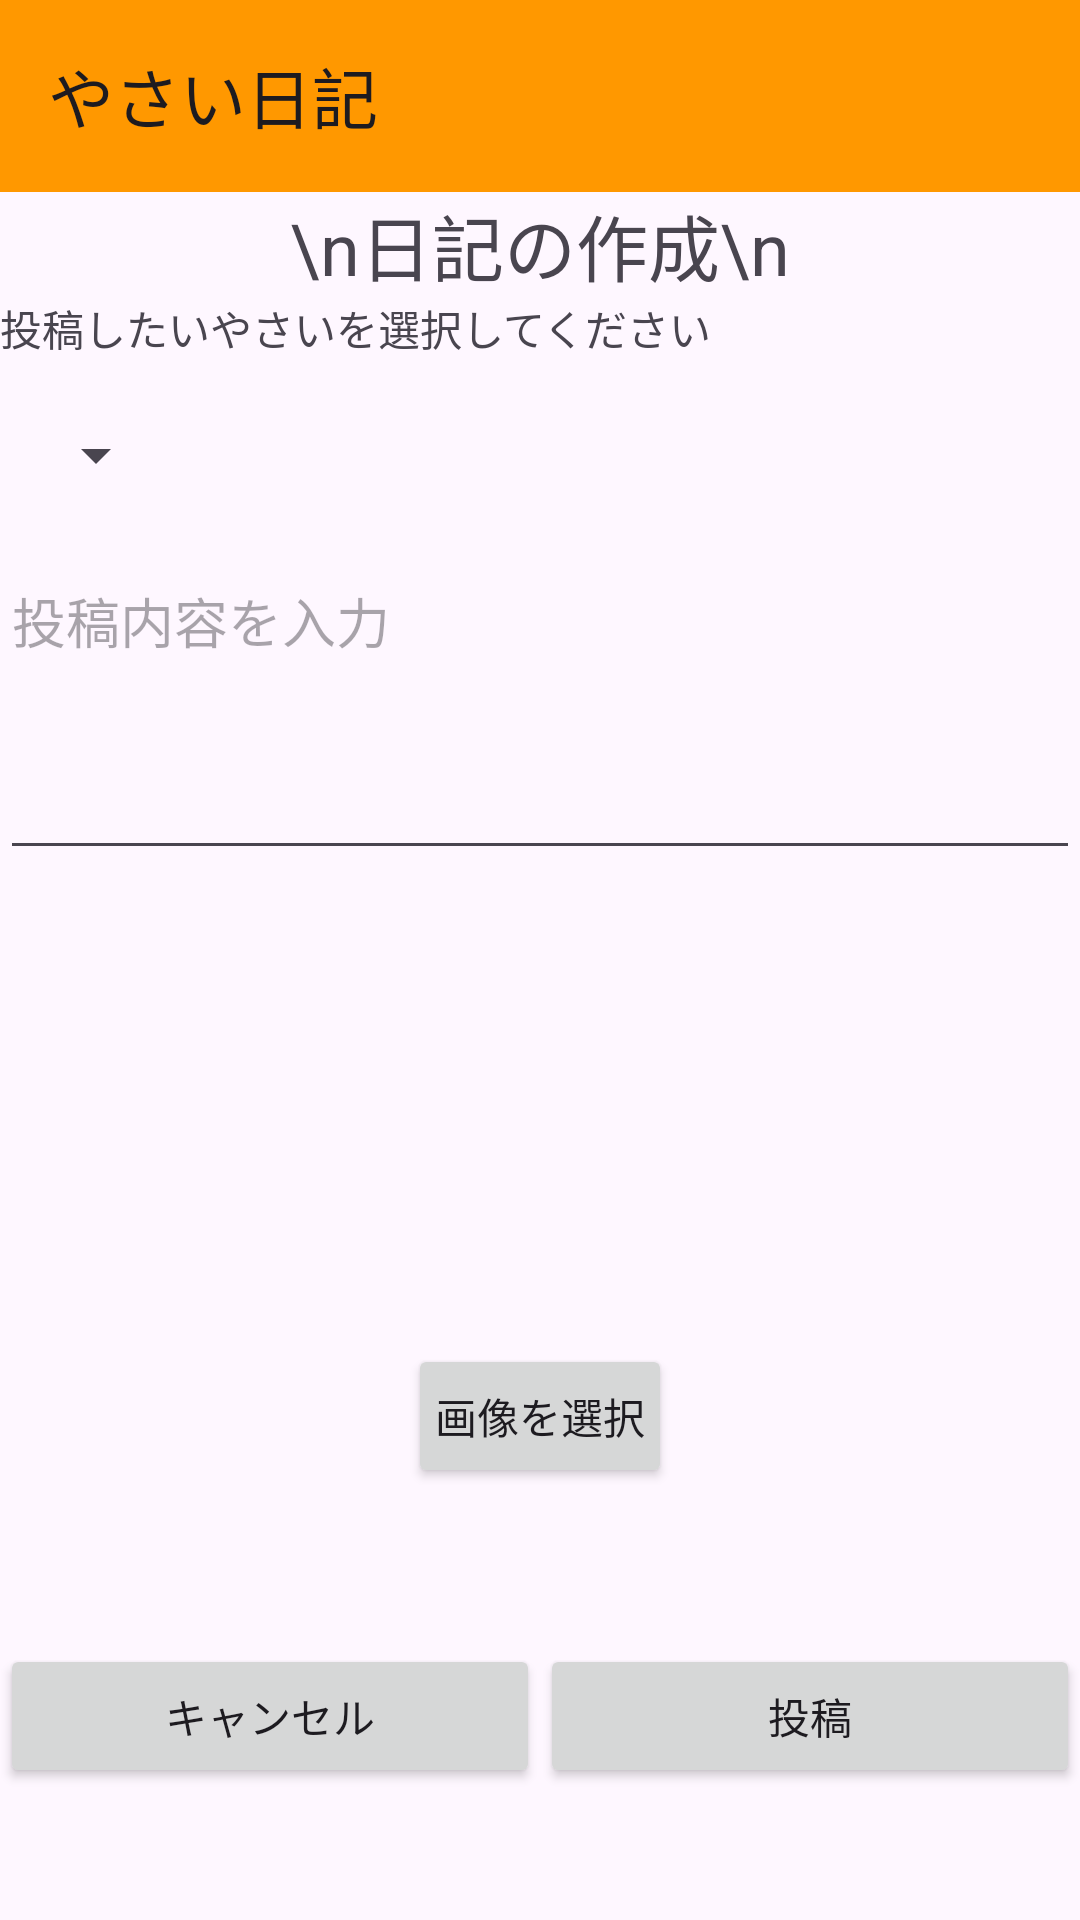

Reconstruct the res/layout file that produces this screen, plus the resources it refers to.
<!-- AndroidManifest.xml: application theme Theme.Yasainikki -->
<!-- res/layout/activity_blogsakusei.xml -->
<?xml version="1.0" encoding="utf-8"?>
<LinearLayout xmlns:android="http://schemas.android.com/apk/res/android"
    xmlns:app="http://schemas.android.com/apk/res-auto"
    xmlns:tools="http://schemas.android.com/tools"
    android:layout_width="match_parent"
    android:layout_height="match_parent"
    android:orientation="vertical"
    tools:context=".blogsakusei">


    <androidx.appcompat.widget.Toolbar
        android:id="@+id/toolbar"
        android:layout_width="match_parent"
        android:layout_height="wrap_content"
        android:background="#FF9800"
        android:minHeight="?attr/actionBarSize"
        android:theme="?attr/actionBarTheme"
        app:title="やさい日記" />

    <TextView
        android:id="@+id/blogsakusei"
        android:layout_width="wrap_content"
        android:layout_height="wrap_content"
        android:layout_gravity="center"
        android:text="\n日記の作成\n"
        android:textSize="24sp" />

    <LinearLayout
        android:layout_width="match_parent"
        android:layout_height="wrap_content"
        android:orientation="horizontal">

        <TextView
            android:layout_width="wrap_content"
            android:layout_height="wrap_content"
            android:text="投稿したいやさいを選択してください"/>
    </LinearLayout>

    <Spinner
        android:id="@+id/spinner"
        android:layout_width="wrap_content"
        android:layout_height="48dp"
        android:padding="8dp"
        android:layout_margin="8dp"
        android:contextClickable="false" />

    <EditText
        android:id="@+id/TextPost"
        android:layout_width="match_parent"
        android:layout_height="wrap_content"
        android:hint="投稿内容を入力"
        android:inputType="textMultiLine"
        android:gravity="top|start"
        android:minLines="4"
        android:maxLines="10"
        android:scrollbars="vertical" />

    <ImageView
        android:id="@+id/imageView"
        android:layout_width="150dp"
        android:layout_height="150dp"
        android:layout_gravity="center"
        android:src="@drawable/ic_launcher_background" />

    <Button
        android:id="@+id/buttonSelectImage"
        android:layout_width="wrap_content"
        android:layout_height="wrap_content"
        android:layout_gravity="center"
        android:padding="8dp"
        android:layout_margin="8dp"
        android:text="画像を選択" />


    <LinearLayout
        android:layout_width="match_parent"
        android:layout_height="match_parent"
        android:layout_gravity="center_vertical"
        android:orientation="horizontal">

        <Button
            android:layout_width="match_parent"
            android:layout_height="wrap_content"
            android:layout_gravity="center"
            android:onClick="tenth_button1"
            android:layout_weight="1"
            android:text="キャンセル" />

        <Button
            android:id="@+id/postbutton"
            android:layout_width="match_parent"
            android:layout_height="wrap_content"
            android:layout_gravity="center"
            android:onClick="tenth_button2"
            android:layout_weight="1"
            android:text="投稿" />
    </LinearLayout>


</LinearLayout>
<!-- resources referenced by this layout -->
<resources>
  <style name="Theme.Yasainikki" parent="Base.Theme.Yasainikki" />
  <style name="Base.Theme.Yasainikki" parent="Theme.Material3.DayNight.NoActionBar">
          
          
      </style>
</resources>
